Run: headless pygame with SDL's dummy video driver; simulated clock (each Clock.tick advances the game by its frame time, no real sleeping); random seed 0; keys injected as events and as key.get_pressed() state; mouse plan: one left click at the window centre at the start of phase 2, then a move to the lower-right quarter at the start of phase 3.
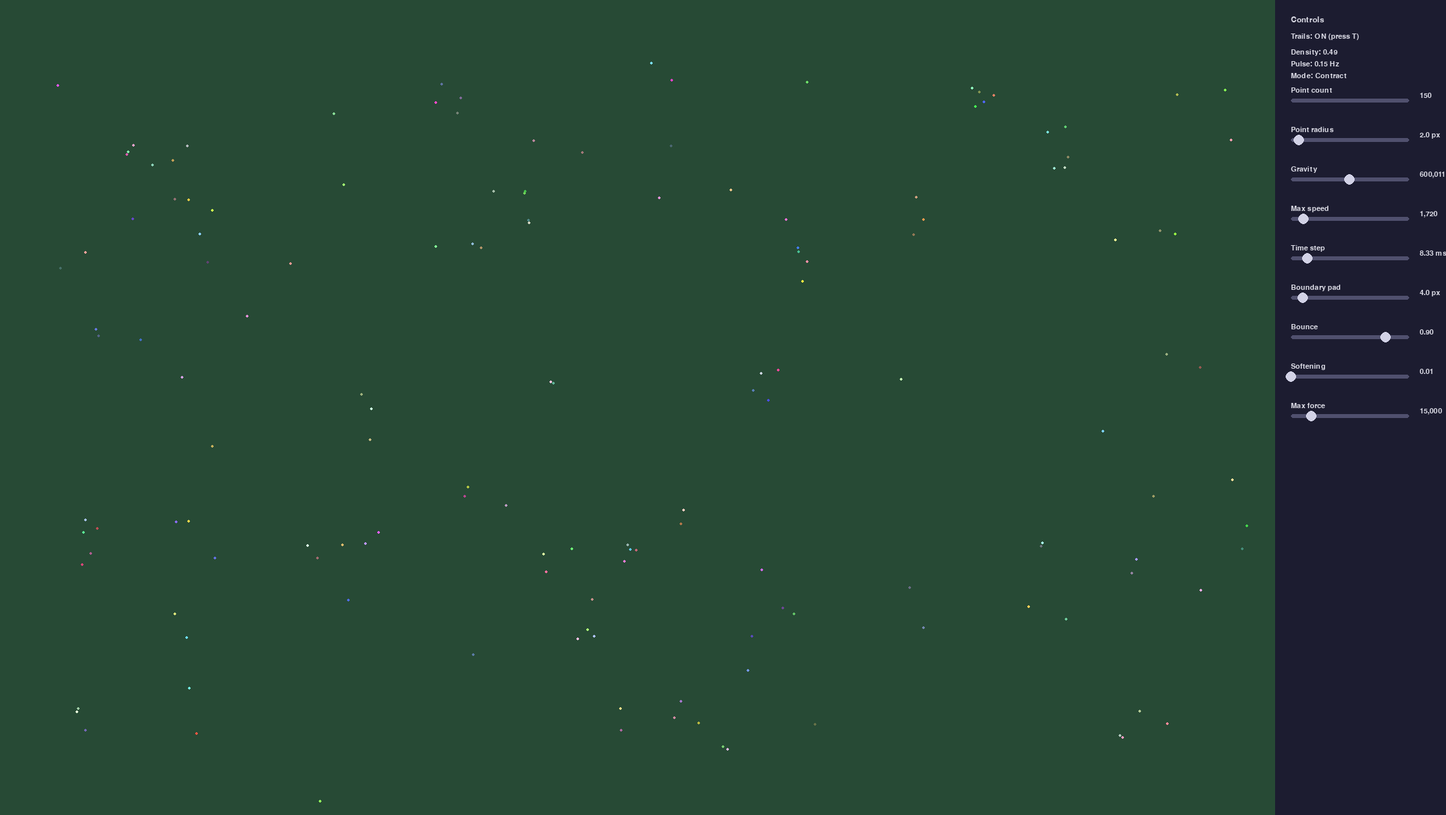
Frame 1 of 4 · flips 1–60 · no input
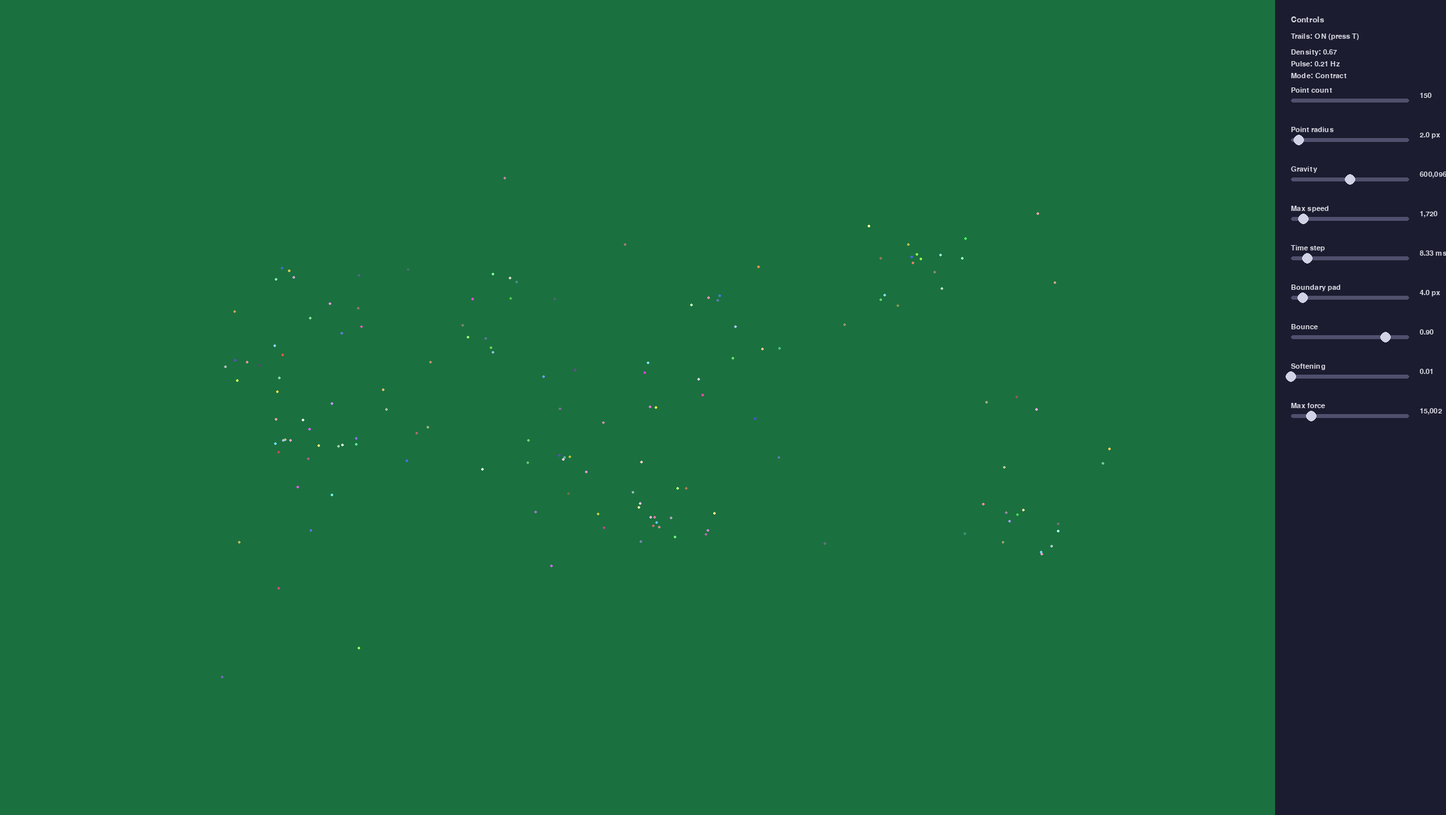
Frame 2 of 4 · flips 61–180 · clicked the window centre · tapped SPACE, RETURN · held RIGHT (→), D
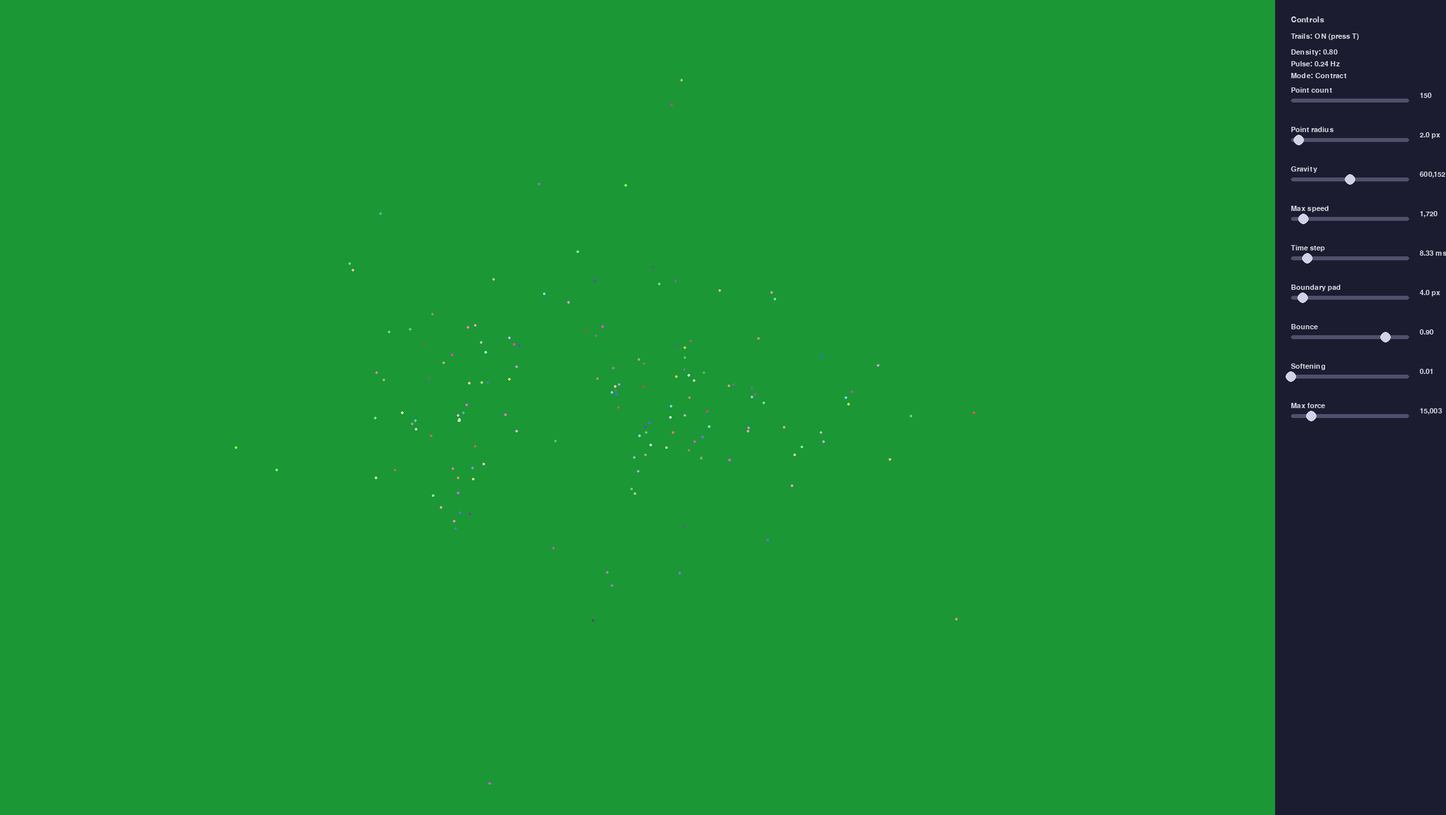
Frame 3 of 4 · flips 181–300 · moved the mouse to the lower-right quarter · held DOWN (↓), S
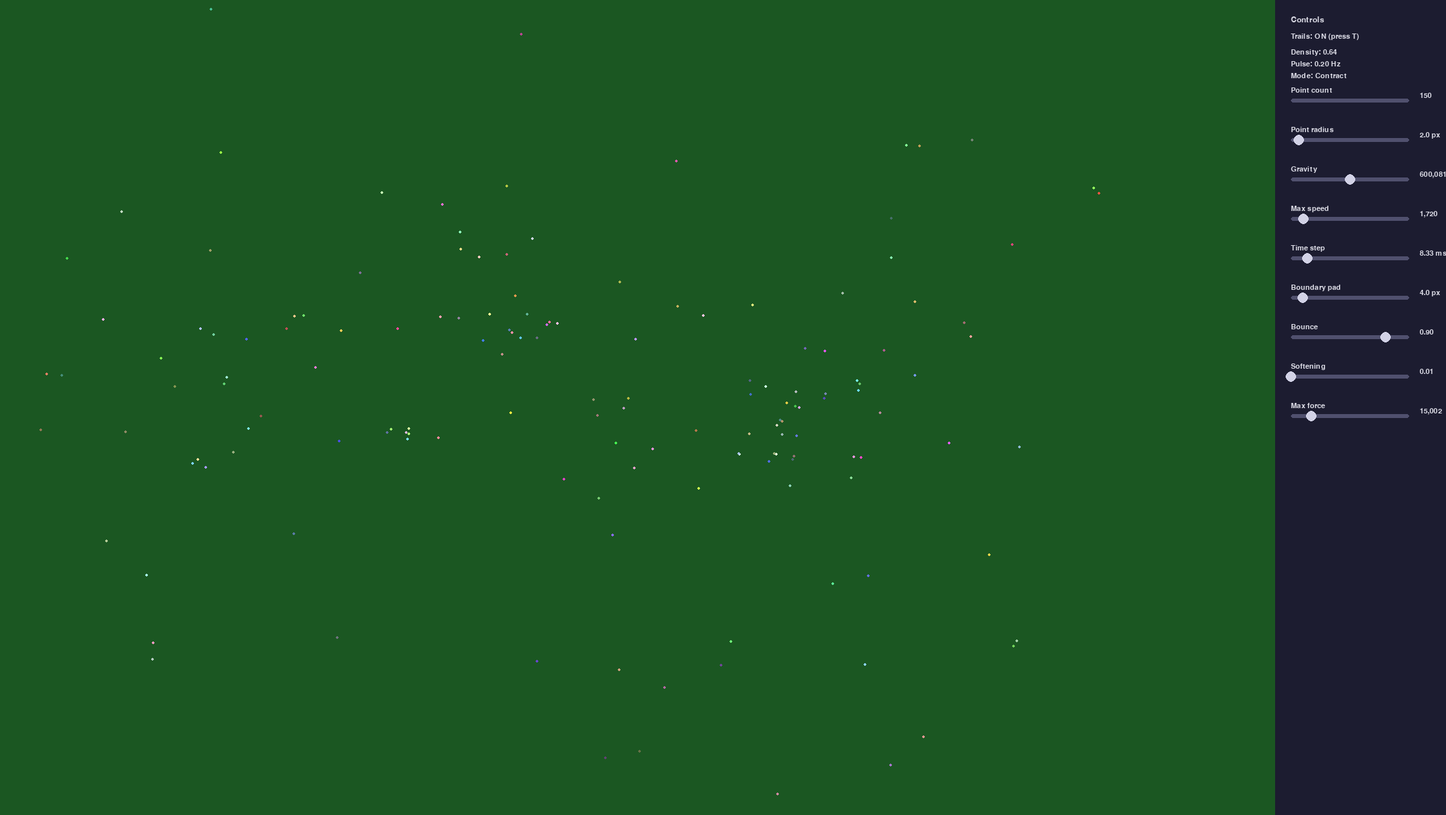
Frame 4 of 4 · flips 301–420 · held LEFT (←), A, UP (↑), W

The pygame program that drew these frames:

"""Interactive gravity point simulation with adjustable parameters."""

from __future__ import annotations

import math
import random
from dataclasses import dataclass, field
from typing import Callable, Iterable, List

import pygame


SCREEN_WIDTH = 2200
SCREEN_HEIGHT = 1240
CONTROL_PANEL_WIDTH = 260
SIMULATION_WIDTH = SCREEN_WIDTH - CONTROL_PANEL_WIDTH
BACKGROUND_COLOR = (15, 15, 30)
PANEL_COLOR = (28, 28, 48)
TEXT_COLOR = (220, 220, 230)
SLIDER_TRACK_COLOR = (80, 80, 110)
SLIDER_HANDLE_COLOR = (210, 210, 230)
TRAIL_MAX_LENGTH = 1


@dataclass
class SimulationSettings:
    """Parameters that can be tuned during the simulation."""

    num_points: int = 150
    point_radius: float = 2.0
    gravitational_constant: float = 600000.0
    max_speed: float = 1720.0
    time_step: float = 1.0 / 120.0
    boundary_padding: float = 4.0
    bounce_damping: float = 0.9
    softening_distance: float = 0.01
    max_force: float = 15000.0


@dataclass
class GravityPoint:
    """A simple body affected by gravity."""

    position: pygame.Vector2
    velocity: pygame.Vector2
    mass: float
    color: tuple[int, int, int]
    trail: List[tuple[float, float]] = field(default_factory=list)

    def limit_speed(self, max_speed: float) -> None:
        max_speed_sq = max_speed * max_speed
        velocity_sq = self.velocity.length_squared()
        if velocity_sq > max_speed_sq and velocity_sq > 0:
            scale = math.sqrt(max_speed_sq / velocity_sq)
            self.velocity *= scale


class GravitySimulation:
    """Manage the interaction between multiple gravity points."""

    def __init__(self, settings: SimulationSettings, points: Iterable[GravityPoint]):
        self.settings = settings
        self.points: List[GravityPoint] = list(points)
        self.last_average_acceleration: float = 0.0
        self.last_average_acceleration_vector: pygame.Vector2 = pygame.Vector2()
        self.last_average_mass: float = 0.0
        self.last_center_of_mass: pygame.Vector2 = pygame.Vector2(
            SIMULATION_WIDTH / 2, SCREEN_HEIGHT / 2
        )
        self.last_density_metric: float = 0.0
        self._max_density_radius = math.hypot(SIMULATION_WIDTH, SCREEN_HEIGHT) / 2.0
        self._update_density_stats()

    def step(self, dt: float) -> None:
        forces = [pygame.Vector2() for _ in self.points]
        softening_sq = self.settings.softening_distance * self.settings.softening_distance

        for i in range(len(self.points)):
            for j in range(i + 1, len(self.points)):
                pi = self.points[i]
                pj = self.points[j]
                offset = pj.position - pi.position
                distance_sq = offset.length_squared()
                if distance_sq < 1e-6:
                    continue

                softened_distance_sq = distance_sq + softening_sq
                force_magnitude = (
                    self.settings.gravitational_constant * pi.mass * pj.mass / softened_distance_sq
                )
                force_magnitude = min(force_magnitude, self.settings.max_force)
                force_direction = offset.normalize()
                force = force_direction * force_magnitude
                forces[i] += force
                forces[j] -= force

        total_acceleration = pygame.Vector2()
        total_magnitude = 0.0

        for point, force in zip(self.points, forces):
            acceleration = force / point.mass
            total_acceleration += acceleration
            total_magnitude += acceleration.length()
            point.velocity += acceleration * dt
            point.limit_speed(self.settings.max_speed)
            point.position += point.velocity * dt
            self._keep_inside(point)
            point.limit_speed(self.settings.max_speed)
            self._record_trail(point)

        count = len(self.points)
        if count > 0:
            self.last_average_acceleration_vector = total_acceleration / count
            self.last_average_acceleration = total_magnitude / count
        else:
            self.last_average_acceleration_vector = pygame.Vector2()
            self.last_average_acceleration = 0.0

        self._update_density_stats()

    def _keep_inside(self, point: GravityPoint) -> None:
        radius = self.settings.point_radius
        padding = self.settings.boundary_padding

        limit_x = SIMULATION_WIDTH - radius - padding
        limit_y = SCREEN_HEIGHT - radius - padding
        min_x = radius + padding
        min_y = radius + padding

        if point.position.x < min_x:
            point.position.x = min_x
            if point.velocity.x < 0:
                point.velocity.x *= -self.settings.bounce_damping
        elif point.position.x > limit_x:
            point.position.x = limit_x
            if point.velocity.x > 0:
                point.velocity.x *= -self.settings.bounce_damping

        if point.position.y < min_y:
            point.position.y = min_y
            if point.velocity.y < 0:
                point.velocity.y *= -self.settings.bounce_damping
        elif point.position.y > limit_y:
            point.position.y = limit_y
            if point.velocity.y > 0:
                point.velocity.y *= -self.settings.bounce_damping

    def _record_trail(self, point: GravityPoint) -> None:
        point.trail.append((point.position.x, point.position.y))
        if len(point.trail) > TRAIL_MAX_LENGTH:
            del point.trail[0 : len(point.trail) - TRAIL_MAX_LENGTH]

    def _update_density_stats(self) -> None:
        if not self.points:
            self.last_density_metric = 0.0
            self.last_average_mass = 0.0
            self.last_center_of_mass = pygame.Vector2(
                SIMULATION_WIDTH / 2, SCREEN_HEIGHT / 2
            )
            return

        total_mass = sum(point.mass for point in self.points)
        if total_mass <= 0:
            self.last_density_metric = 0.0
            self.last_average_mass = 0.0
            self.last_center_of_mass = pygame.Vector2(
                SIMULATION_WIDTH / 2, SCREEN_HEIGHT / 2
            )
            return

        weighted_position = pygame.Vector2()
        for point in self.points:
            weighted_position += point.position * point.mass

        center = weighted_position / total_mass
        self.last_center_of_mass = center
        self.last_average_mass = total_mass / len(self.points)

        average_distance = 0.0
        for point in self.points:
            average_distance += (point.position - center).length()

        average_distance /= len(self.points)

        if self._max_density_radius > 0:
            normalized = min(1.0, average_distance / self._max_density_radius)
            self.last_density_metric = 1.0 - normalized
        else:
            self.last_density_metric = 0.0


class Slider:
    """A horizontal slider UI component."""

    def __init__(
        self,
        label: str,
        attr: str,
        settings: SimulationSettings,
        min_value: float,
        max_value: float,
        position: tuple[int, int],
        length: int,
        postprocess: Callable[[float], float],
        formatter: Callable[[float], str],
    ) -> None:
        self.label = label
        self.attr = attr
        self.settings = settings
        self.min_value = min_value
        self.max_value = max_value
        self.position = position
        self.length = length
        self.postprocess = postprocess
        self.formatter = formatter
        self.dragging = False
        self.handle_radius = 8

    @property
    def value(self) -> float:
        return getattr(self.settings, self.attr)

    def set_value(self, raw_value: float) -> None:
        clamped = max(self.min_value, min(self.max_value, raw_value))
        value = self.postprocess(clamped)
        setattr(self.settings, self.attr, value)

    def handle_event(self, event: pygame.event.Event) -> None:
        if event.type == pygame.MOUSEBUTTONDOWN and event.button == 1:
            if self._handle_rect().collidepoint(event.pos) or self._track_rect().collidepoint(event.pos):
                self.dragging = True
                self._update_from_x(event.pos[0])
        elif event.type == pygame.MOUSEBUTTONUP and event.button == 1:
            self.dragging = False
        elif event.type == pygame.MOUSEMOTION and self.dragging:
            self._update_from_x(event.pos[0])

    def draw(self, surface: pygame.Surface, font: pygame.font.Font) -> None:
        label_surface = font.render(self.label, True, TEXT_COLOR)
        surface.blit(label_surface, (self.position[0], self.position[1] - 18))

        track_rect = self._track_rect()
        pygame.draw.rect(surface, SLIDER_TRACK_COLOR, track_rect, border_radius=4)

        handle_rect = self._handle_rect()
        pygame.draw.circle(surface, SLIDER_HANDLE_COLOR, handle_rect.center, self.handle_radius)

        value_surface = font.render(self.formatter(self.value), True, TEXT_COLOR)
        surface.blit(value_surface, (self.position[0] + self.length + 16, self.position[1] - 10))

    def _track_rect(self) -> pygame.Rect:
        return pygame.Rect(self.position[0], self.position[1], self.length, 6)

    def _handle_rect(self) -> pygame.Rect:
        ratio = (self.value - self.min_value) / (self.max_value - self.min_value)
        center_x = self.position[0] + ratio * self.length
        center_y = self.position[1] + 3
        return pygame.Rect(int(center_x) - self.handle_radius, int(center_y) - self.handle_radius, self.handle_radius * 2, self.handle_radius * 2)

    def _update_from_x(self, x: int) -> None:
        ratio = (x - self.position[0]) / self.length
        ratio = max(0.0, min(1.0, ratio))
        raw_value = self.min_value + ratio * (self.max_value - self.min_value)
        self.set_value(raw_value)


class DensityFeedbackController:
    """Feedback loop that modulates gravity parameters based on density."""

    def __init__(self, settings: SimulationSettings, simulation: GravitySimulation) -> None:
        self.settings = settings
        self.simulation = simulation
        self.base_values = {
            "gravitational_constant": settings.gravitational_constant,
            "max_force": settings.max_force,
            "max_speed": settings.max_speed,
        }
        self.current_mode: str = "contract"
        self.pending_mode: str | None = None
        self.time_since_toggle: float = 0.0
        self.desired_period: float = 1.0 / 0.08
        self.current_frequency: float = 0.08
        self.transition_delay: float = 0.5
        self.delay_timer: float = 0.0
        self.response_rate: float = 1.5
        self.high_density_threshold: float = 0.62
        self.low_density_threshold: float = 0.38
        initial_density = simulation.last_density_metric
        self._last_factors = self._mode_factors(self.current_mode, initial_density)
        self.tolerance: float = 1e-3

    def update(self, dt: float) -> None:
        if dt <= 0:
            return

        self._capture_user_adjustments()

        density = max(0.0, min(1.0, self.simulation.last_density_metric))
        frequency = 0.01 + 0.29 * density
        period = 1.0 / frequency
        min_period = 1.0 / 0.3
        max_period = 1.0 / 0.01
        period = max(min_period, min(max_period, period))
        self.desired_period = period
        self.current_frequency = 1.0 / period
        self.time_since_toggle += dt

        cooldown = max(min_period, 0.5 * period)

        if self.pending_mode is None and self.delay_timer <= 0.0:
            if (
                density > self.high_density_threshold
                and self.current_mode != "expand"
                and self.time_since_toggle >= cooldown
            ):
                self._schedule_mode("expand")
            elif (
                density < self.low_density_threshold
                and self.current_mode != "contract"
                and self.time_since_toggle >= cooldown
            ):
                self._schedule_mode("contract")
            elif self.time_since_toggle >= period:
                self._schedule_mode("expand" if self.current_mode == "contract" else "contract")

        if self.delay_timer > 0.0:
            self.delay_timer -= dt
            if self.delay_timer <= 0.0 and self.pending_mode is not None:
                self._activate_pending_mode()

        self._apply_targets(dt)

    def _schedule_mode(self, mode: str) -> None:
        self.pending_mode = mode
        self.delay_timer = self.transition_delay

    def _activate_pending_mode(self) -> None:
        if self.pending_mode is None:
            return
        self.current_mode = self.pending_mode
        self.pending_mode = None
        self.time_since_toggle = 0.0

    def _capture_user_adjustments(self) -> None:
        density = max(0.0, min(1.0, self.simulation.last_density_metric))
        current_factors = self._mode_factors(self.current_mode, density)

        for attr, base_value in self.base_values.items():
            actual = getattr(self.settings, attr)
            expected = base_value * self._last_factors.get(attr, 1.0)
            if abs(actual - expected) > self.tolerance:
                factor = current_factors.get(attr, 1.0)
                if abs(factor) < 1e-6:
                    self.base_values[attr] = actual
                else:
                    self.base_values[attr] = actual / factor
                self._last_factors[attr] = factor

    def _apply_targets(self, dt: float) -> None:
        density = max(0.0, min(1.0, self.simulation.last_density_metric))
        factors = self._mode_factors(self.current_mode, density)
        alpha = max(0.0, min(1.0, dt * self.response_rate))

        for attr, base_value in self.base_values.items():
            target = base_value * factors.get(attr, 1.0)
            current = getattr(self.settings, attr)
            new_value = current + (target - current) * alpha
            setattr(self.settings, attr, new_value)
            self._last_factors[attr] = factors.get(attr, 1.0)

    def _mode_factors(self, mode: str, density: float) -> dict[str, float]:
        density = max(0.0, min(1.0, density))
        if mode == "contract":
            return {
                "gravitational_constant": 1.15 + 0.35 * density,
                "max_force": 1.1 + 0.3 * density,
                "max_speed": 1.05 + 0.2 * density,
            }

        inverse_density = 1.0 - density
        return {
            "gravitational_constant": 0.55 + 0.35 * inverse_density,
            "max_force": 0.65 + 0.25 * inverse_density,
            "max_speed": 0.8 + 0.15 * inverse_density,
        }


def _format_float(value: float, decimals: int = 2) -> str:
    return f"{value:.{decimals}f}"


def _format_int_like(value: float) -> str:
    return f"{int(round(value))}"


def _gravity_background_color(simulation: GravitySimulation) -> tuple[int, int, int]:
    vector = simulation.last_average_acceleration_vector
    magnitude = simulation.last_average_acceleration

    avg_mass = simulation.last_average_mass if simulation.last_average_mass > 0 else 1.0
    max_expected_accel = simulation.settings.max_force / max(0.5, avg_mass)
    if max_expected_accel <= 0:
        max_expected_accel = 1.0

    intensity = max(0.0, min(1.0, magnitude / max_expected_accel))

    if vector.length_squared() > 1e-8:
        direction = vector.normalize()
        dir_x = (direction.x + 1.0) * 0.5
        dir_y = (direction.y + 1.0) * 0.5
    else:
        dir_x = 0.5
        dir_y = 0.5

    highlight_red = int(30 + 120 * dir_x * intensity)
    highlight_green = int(70 + 160 * intensity)
    highlight_blue = int(30 + 120 * dir_y * intensity)

    highlight_color = (
        max(0, min(255, highlight_red)),
        max(0, min(255, highlight_green)),
        max(0, min(255, highlight_blue)),
    )

    blend = 0.25 + 0.55 * intensity
    base_r, base_g, base_b = BACKGROUND_COLOR
    blended = (
        int(base_r * (1.0 - blend) + highlight_color[0] * blend),
        int(base_g * (1.0 - blend) + highlight_color[1] * blend),
        int(base_b * (1.0 - blend) + highlight_color[2] * blend),
    )

    return blended


def _draw_gravity_background(surface: pygame.Surface, simulation: GravitySimulation) -> None:
    background_color = _gravity_background_color(simulation)
    surface.fill(background_color, pygame.Rect(0, 0, SIMULATION_WIDTH, SCREEN_HEIGHT))


def _create_default_points(
    settings: SimulationSettings, rng: random.Random
) -> List[GravityPoint]:
    return [_create_random_point(settings, rng) for _ in range(settings.num_points)]


def _create_random_point(settings: SimulationSettings, rng: random.Random) -> GravityPoint:
    position = pygame.Vector2(
        rng.uniform(
            settings.point_radius + settings.boundary_padding + 10,
            SIMULATION_WIDTH - settings.point_radius - settings.boundary_padding - 10,
        ),
        rng.uniform(
            settings.point_radius + settings.boundary_padding + 10,
            SCREEN_HEIGHT - settings.point_radius - settings.boundary_padding - 10,
        ),
    )
    velocity = pygame.Vector2(
        rng.uniform(-80.0, 80.0),
        rng.uniform(-80.0, 80.0),
    )
    mass = rng.uniform(1.0, 3.0)
    color = _random_color(rng)
    return GravityPoint(position=position, velocity=velocity, mass=mass, color=color)


def _random_color(rng: random.Random) -> tuple[int, int, int]:
    return (rng.randint(64, 255), rng.randint(64, 255), rng.randint(64, 255))


def _ensure_point_count(
    simulation: GravitySimulation, settings: SimulationSettings, rng: random.Random
) -> None:
    desired = max(1, int(round(settings.num_points)))
    current = len(simulation.points)

    if desired > current:
        for _ in range(desired - current):
            simulation.points.append(_create_random_point(settings, rng))
    elif desired < current:
        del simulation.points[desired:]


def _build_sliders(settings: SimulationSettings) -> List[Slider]:
    sliders: List[Slider] = []
    start_x = SIMULATION_WIDTH + 24
    start_y = 150
    length = CONTROL_PANEL_WIDTH - 80
    vertical_spacing = 60

    specs = [
        (
            "Point count",
            "num_points",
            2.0,
            25.0,
            lambda v: max(1, int(round(v))),
            lambda v: _format_int_like(v),
        ),
        (
            "Point radius",
            "point_radius",
            1.0,
            16.0,
            lambda v: round(v, 1),
            lambda v: f"{v:.1f} px",
        ),
        (
            "Gravity",
            "gravitational_constant",
            100.0,
            1200000.0,
            lambda v: v,
            lambda v: f"{v:,.0f}",
        ),
        (
            "Max speed",
            "max_speed",
            100.0,
            15000.0,
            lambda v: v,
            lambda v: f"{v:,.0f}",
        ),
        (
            "Time step",
            "time_step",
            1.0 / 240.0,
            1.0 / 30.0,
            lambda v: v,
            lambda v: f"{v*1000:.2f} ms",
        ),
        (
            "Boundary pad",
            "boundary_padding",
            0.0,
            40.0,
            lambda v: round(v, 1),
            lambda v: f"{v:.1f} px",
        ),
        (
            "Bounce",
            "bounce_damping",
            0.5,
            1.0,
            lambda v: round(v, 2),
            lambda v: _format_float(v, 2),
        ),
        (
            "Softening",
            "softening_distance",
            0.0,
            60.0,
            lambda v: round(v, 2),
            lambda v: f"{v:.2f}",
        ),
        (
            "Max force",
            "max_force",
            1000.0,
            80000.0,
            lambda v: v,
            lambda v: f"{v:,.0f}",
        ),
    ]

    for index, (label, attr, min_v, max_v, postprocess, formatter) in enumerate(specs):
        position = (start_x, start_y + index * vertical_spacing)
        sliders.append(
            Slider(
                label=label,
                attr=attr,
                settings=settings,
                min_value=min_v,
                max_value=max_v,
                position=position,
                length=length,
                postprocess=postprocess,
                formatter=formatter,
            )
        )

    return sliders


def run() -> None:
    """Launch the gravity simulation window."""

    pygame.init()
    pygame.font.init()
    clock = pygame.time.Clock()
    surface = pygame.display.set_mode((SCREEN_WIDTH, SCREEN_HEIGHT))
    pygame.display.set_caption("Gravity point simulation")

    font = pygame.font.SysFont("arial", 16)
    info_font = pygame.font.SysFont("arial", 18)

    rng = random.Random()
    settings = SimulationSettings()
    simulation = GravitySimulation(settings, _create_default_points(settings, rng))
    feedback = DensityFeedbackController(settings, simulation)
    sliders = _build_sliders(settings)
    trails_enabled = True

    running = True
    while running:
        dt_real = clock.tick(240) / 1000.0

        for event in pygame.event.get():
            if event.type == pygame.QUIT:
                running = False
            elif event.type == pygame.KEYDOWN and event.key == pygame.K_t:
                trails_enabled = not trails_enabled

            for slider in sliders:
                slider.handle_event(event)

        _ensure_point_count(simulation, settings, rng)
        simulation.step(settings.time_step)
        feedback.update(dt_real)

        surface.fill(BACKGROUND_COLOR)
        _draw_gravity_background(surface, simulation)
        pygame.draw.rect(
            surface,
            PANEL_COLOR,
            pygame.Rect(SIMULATION_WIDTH, 0, CONTROL_PANEL_WIDTH, SCREEN_HEIGHT),
        )

        if trails_enabled:
            for point in simulation.points:
                if len(point.trail) > 1:
                    pygame.draw.lines(surface, point.color, False, point.trail, 2)

        for point in simulation.points:
            pygame.draw.circle(
                surface,
                point.color,
                (int(point.position.x), int(point.position.y)),
                max(1, int(round(settings.point_radius))),
            )

        title_surface = info_font.render("Controls", True, TEXT_COLOR)
        surface.blit(title_surface, (SIMULATION_WIDTH + 24, 24))

        trails_text = "Trails: ON" if trails_enabled else "Trails: OFF"
        trails_surface = font.render(f"{trails_text} (press T)", True, TEXT_COLOR)
        surface.blit(trails_surface, (SIMULATION_WIDTH + 24, 50))

        density_surface = font.render(
            f"Density: {simulation.last_density_metric:.2f}", True, TEXT_COLOR
        )
        surface.blit(density_surface, (SIMULATION_WIDTH + 24, 74))

        pulse_surface = font.render(
            f"Pulse: {feedback.current_frequency:.2f} Hz", True, TEXT_COLOR
        )
        surface.blit(pulse_surface, (SIMULATION_WIDTH + 24, 92))

        mode_surface = font.render(
            f"Mode: {feedback.current_mode.capitalize()}", True, TEXT_COLOR
        )
        surface.blit(mode_surface, (SIMULATION_WIDTH + 24, 110))

        for slider in sliders:
            slider.draw(surface, font)

        pygame.display.flip()

    pygame.quit()


if __name__ == "__main__":
    run()
